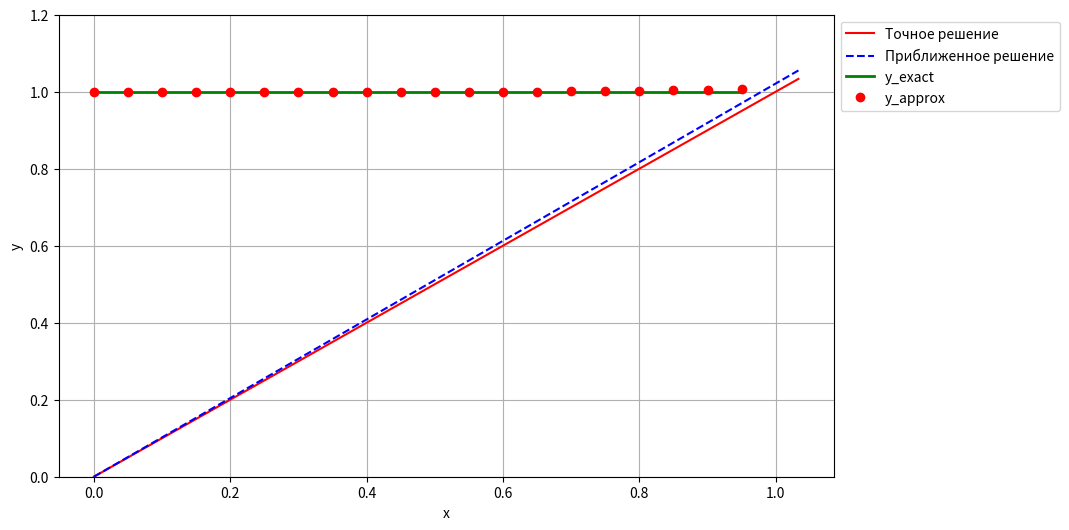
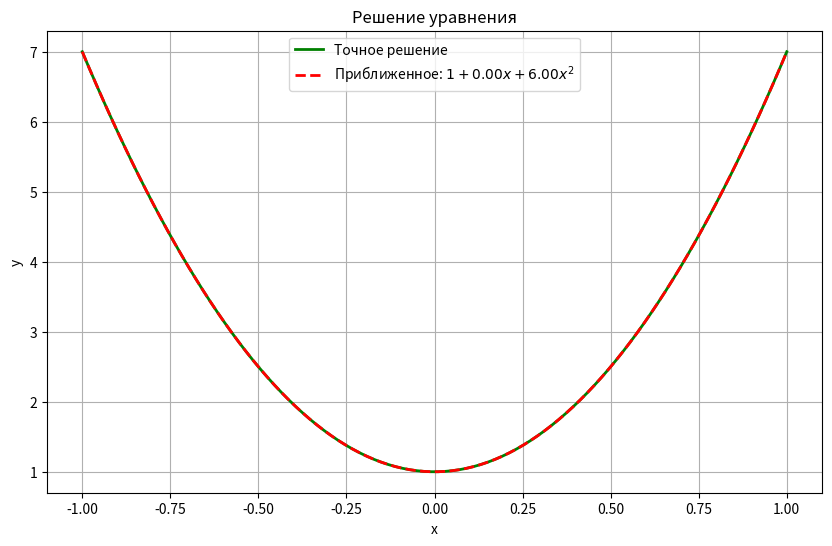

Write Python code to recreate these figures, in order.
import numpy as np
from scipy.linalg import solve
import matplotlib.pyplot as plt
from scipy.special import factorial
from scipy import integrate
import math

def task_1():
    a, b = 0, 1
    h = 1 / 30
    lam = 1 / 2

    def K(x, s):
        return x * s

    def f(x):
        return (5 / 6) * x

    def y_exact(x):
        return x

    def solve_integral_equation(K, f, a, b, h, lam):
#         Этот цикл заполняет матрицу системы:
#         Для каждой точки xi сетки:
#         Первый и последний элементы строки рассчитываются с весом wt = 0.5 (крайние точки)
#         Средние элементы рассчитываются с весом wj = 1
#         На диагонали добавляется 1 (единичная матрица)
#         Фактически, это дискретизация интегрального оператора с помощью квадратурной формулы.

        x = np.arange(a, b + h, h)
        n = len(x)
        x_col = x.reshape(-1, 1) #это та же сетка, но преобразованная в столбец
        wt, wj = 0.5, 1
        A = np.zeros((n, n))
        for i in range(n):
            xi = x_col[i, 0]
            A[i, 0] = -h * wt * K(xi, x_col[0, 0]) * lam
            for j in range(1, n - 1):
                A[i, j] = -h * wj * K(xi, x_col[j, 0]) * lam
            A[i, n - 1] = -h * wt * K(xi, x_col[n - 1, 0]) * lam
            A[i, i] += 1

        B = f(x_col).flatten() #Создаётся вектор правой части, равный значениям функции f в узлах сетки
        y_approx = np.linalg.solve(A, B) #Решается система линейных уравнений A·y = B
        return x, y_approx

    x, y_approx = solve_integral_equation(K, f, a, b, h, lam)

    plt.figure(figsize=(10, 6))
    plt.plot(x, y_exact(x), 'r-', label='Точное решение')
    plt.plot(x, y_approx, 'b--', label='Приближенное решение')
    plt.xlabel('x')
    plt.ylabel('y(x)')
    plt.legend()
    plt.grid(True)
    plt.show()

    print(f"Максимальная ошибка: {np.max(np.abs(y_approx - y_exact(x))):.3e}")

task_1()

def task_2():
    left_integrate_border = 0 # Левая граница интегрирования
    right_integrate_boarder = 1
    lam = -1
    step = 1 / 20

    x = np.arange(left_integrate_border, right_integrate_boarder, step)
    x = x.reshape(len(x), 1) # Преобразуем в столбец (20x1)
    n = len(x)

    alpha = lambda x: [x ** 2, x ** 3, x ** 4]  # Базисные функции для представления решения
    beta = lambda s: [s, s ** 2 / 2, s ** 3 / 6]   # Базисные функции для вырожденного ядра
    f = lambda t: np.exp(t) - t   # Свободный член уравнения

    y_exact = np.ones(20) # Предполагаемое точное решение (константа 1)

    def bfun(t, m, f): # Вычисляет m-ю компоненту вектора правой части
        return beta(t)[m] * f(t)

    def Aijfun(t, m, k): # Вычисляет элемент матрицы системы
        return beta(t)[m] * alpha(t)[k]

    def Solve(f, t, Lambda, a, b):
        m = len(alpha(0))  # Размерность базиса (3)
        M = np.zeros((m, m))  # Матрица системы (3x3)
        r = np.zeros((m, 1))  # Вектор правой части (3x1)
        for i in range(m):
            r[i] = integrate.quad(bfun, a, b, args=(i, f))[0] # Численное интегрирование для правой части
            for j in range(m):
                M[i][j] = -Lambda * integrate.quad(Aijfun, a, b, args=(i, j))[0] # Численное интегрирование для элементов матрицы
        for i in range(m):
            M[i][i] = M[i][i] + 1 # Добавляем единичную матрицу
        c = np.linalg.solve(M, r)# Решение системы линейных уравнений
        return Lambda*(c[0]*alpha(t)[0] + c[1]*alpha(t)[1] + c[2]*alpha(t)[2]) + f(t)

    y_approx = Solve(f, x, lam, left_integrate_border, right_integrate_boarder)
    plt.plot(x, y_exact, '-g', linewidth=2, label='y_exact')
    plt.plot(x, y_approx, 'or', label='y_approx')
    plt.xlabel("x")
    plt.ylabel("y")
    plt.legend('1', fontsize=12)
    plt.legend(bbox_to_anchor=(1, 1), loc='best')
    plt.ylim([0, max(y_exact) + 0.2])
    plt.show()

task_2()


def task_3():
    a, b = -1, 1
    x = np.linspace(a, b, 100).reshape(-1, 1)

    y_exact = lambda x: 1 + 6 * x ** 2 # Предполагаемое точное решение

    phi = [lambda t: t, lambda t: t ** 2] # Базисные функции для решения
    psi = [lambda s: 1, lambda s: s] # Тестовые функции (базис для метода Галёркина)

    K = lambda x, s: x ** 2 + x * s # Ядро интегрального уравнения
    f = lambda x: 1 # Свободный член уравнения

    def compute_system():
        A = np.zeros((2, 2))  # Матрица системы 2x2
        b_vec = np.zeros(2) # Вектор правой части

        for i in range(2):  # Вычисление i-го элемента вектора b
            b_vec[i] = integrate.dblquad(
                lambda x, s: psi[i](x) * K(x, s) * f(s),
                a, b, a, b
            )[0]

            for j in range(2):
                term1 = integrate.quad(lambda x: psi[i](x) * phi[j](x), a, b)[0]
                term2 = integrate.dblquad(
                    lambda x, s: psi[i](x) * K(x, s) * phi[j](s),
                    a, b,   # Пределы по x
                    a, b    # Пределы по s
                )[0]
                A[i, j] = term1 - term2

        return A, b_vec

    A, b_vec = compute_system()
    c = np.linalg.solve(A, b_vec) # Решение системы линейных уравнений

    y_approx = lambda x: 1 + c[0] * phi[0](x) + c[1] * phi[1](x)

    plt.figure(figsize=(10, 6))
    plt.plot(x, y_exact(x), 'g-', lw=2, label='Точное решение')
    plt.plot(x, y_approx(x), 'r--', lw=2, label=f'Приближенное: $1 + {c[0]:.2f}x + {c[1]:.2f}x^2$')
    plt.xlabel('x')
    plt.ylabel('y')
    plt.legend()
    plt.grid(True)
    plt.title('Решение уравнения')
    plt.show()


    print("Матрица A:\n", A)
    print("\nВектор b:\n", b_vec)
    print("\nКоэффициенты c₁, c₂:", c)
task_3()